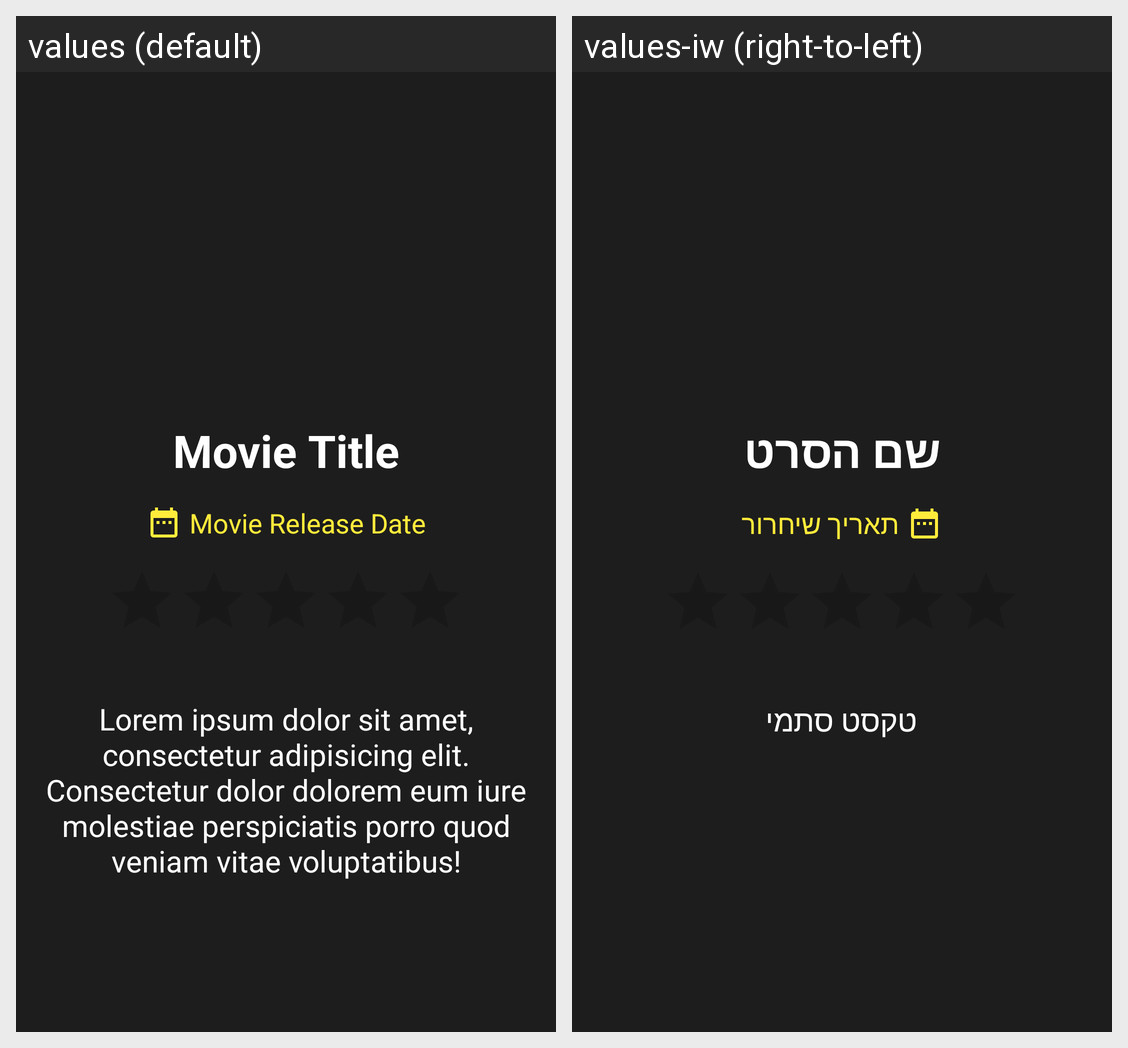

Strings drawn on this Android screen and how each of the app's shown locales translates them:
Android screen res/layout/movie_layout.xml rendered under 2 locales, left to right: values (default), values-iw (right-to-left). Device: Nexus 5 (rendered at 1080×1920; each locale shown at half size, 540×960, under a caption strip naming it); theme Theme.Moviesmvvm.
Strings drawn on this screen, with the default value and each locale's value (text and hints the layout hard-codes, and strings that could not be matched under every locale, appear in the picture but are not listed):

movie_title_placeholder
  values: Movie Title
  values-iw: שם הסרט

movie_release_date_placeholder
  values: Movie Release Date
  values-iw: תאריך שיחרור

dummy_text
  values: Lorem ipsum dolor sit amet, consectetur adipisicing elit. Consectetur dolor dolorem eum iure molestiae perspiciatis porro quod veniam vitae voluptatibus!
  values-iw: טקסט סתמי
